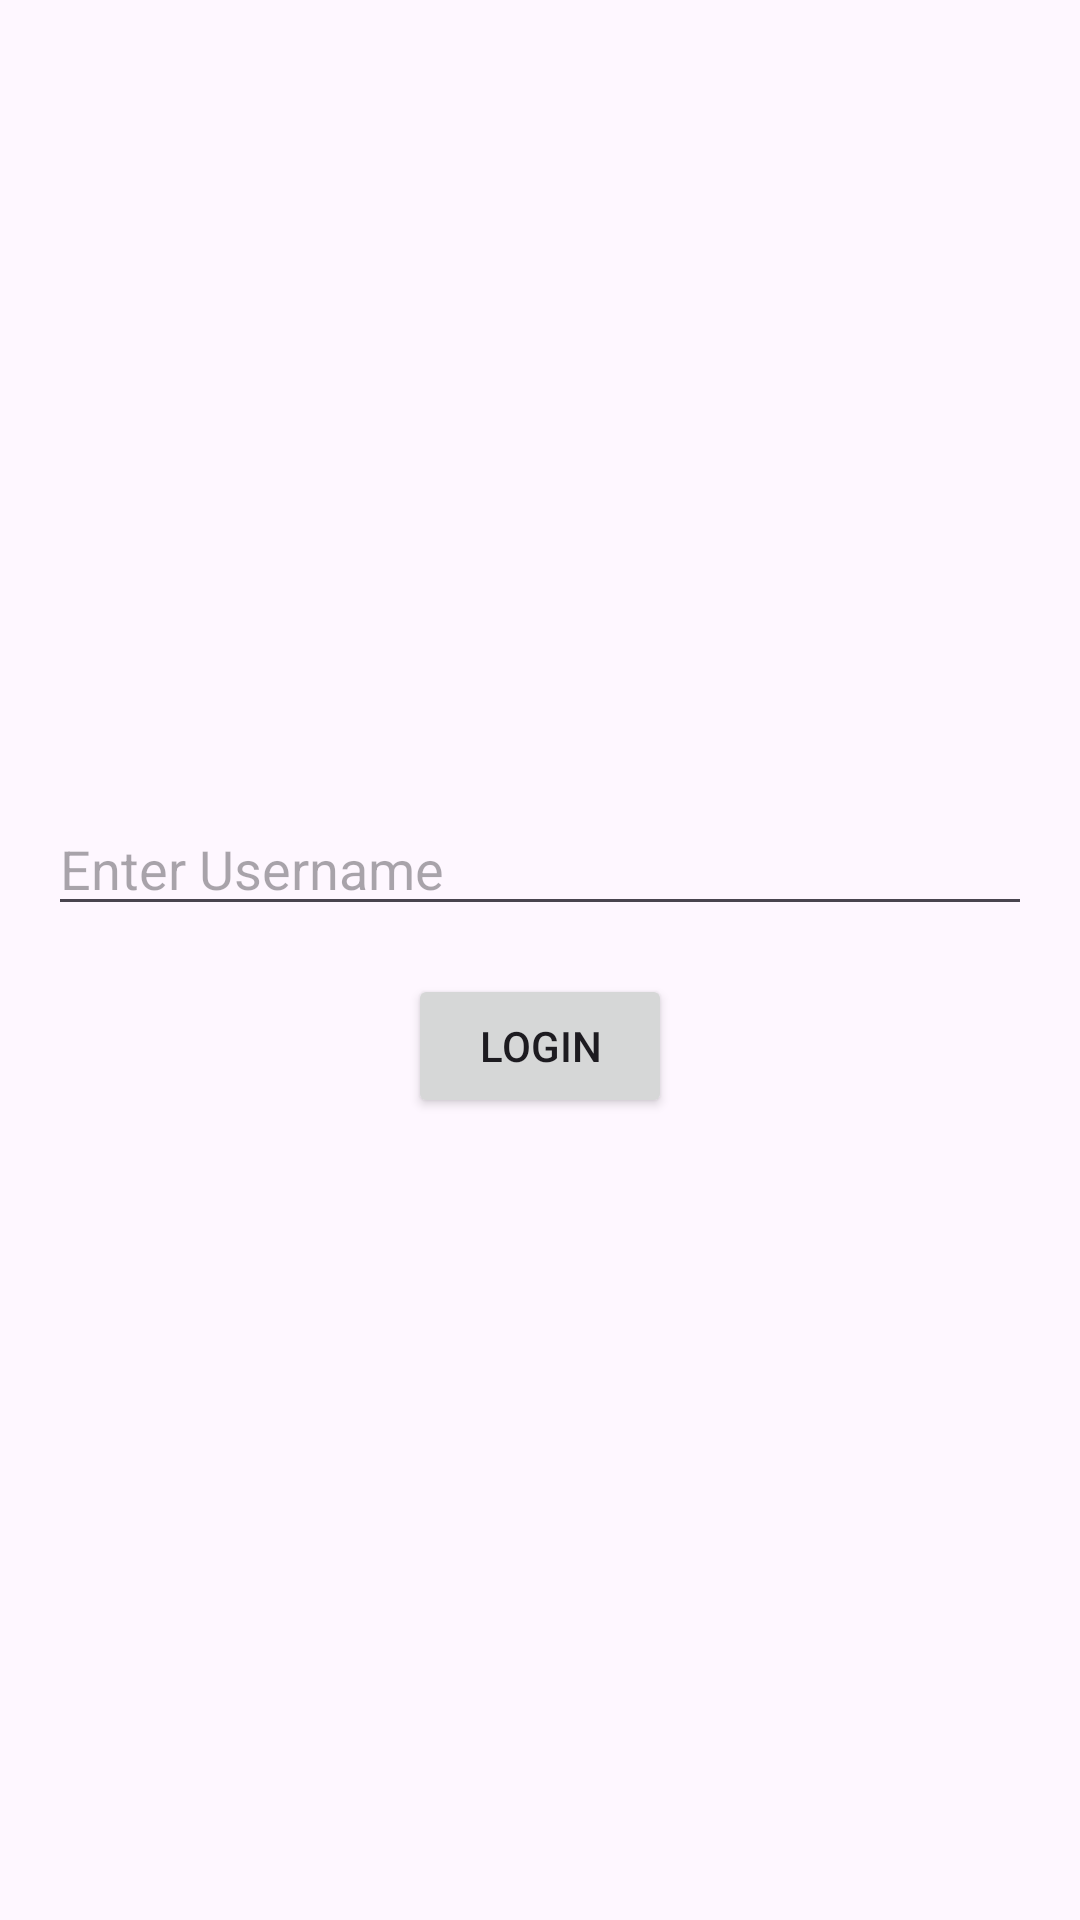

Reconstruct the res/layout file that produces this screen, plus the resources it refers to.
<!-- AndroidManifest.xml: application theme Theme.BlackjackGameClient -->
<!-- res/layout/activity_login.xml -->
<LinearLayout xmlns:android="http://schemas.android.com/apk/res/android"
    android:orientation="vertical"
    android:layout_width="match_parent"
    android:layout_height="match_parent"
    android:padding="16dp"
    android:gravity="center">

    <EditText
        android:id="@+id/usernameEditText"
        android:layout_width="match_parent"
        android:layout_height="wrap_content"
        android:hint="Enter Username"/>

    <Button
        android:id="@+id/loginButton"
        android:layout_width="wrap_content"
        android:layout_height="wrap_content"
        android:text="Login"
        android:layout_marginTop="16dp"/>
</LinearLayout>
<!-- resources referenced by this layout -->
<resources>
  <style name="Theme.BlackjackGameClient" parent="Base.Theme.BlackjackGameClient" />
  <style name="Base.Theme.BlackjackGameClient" parent="Theme.Material3.DayNight.NoActionBar">
          
          
      </style>
</resources>
